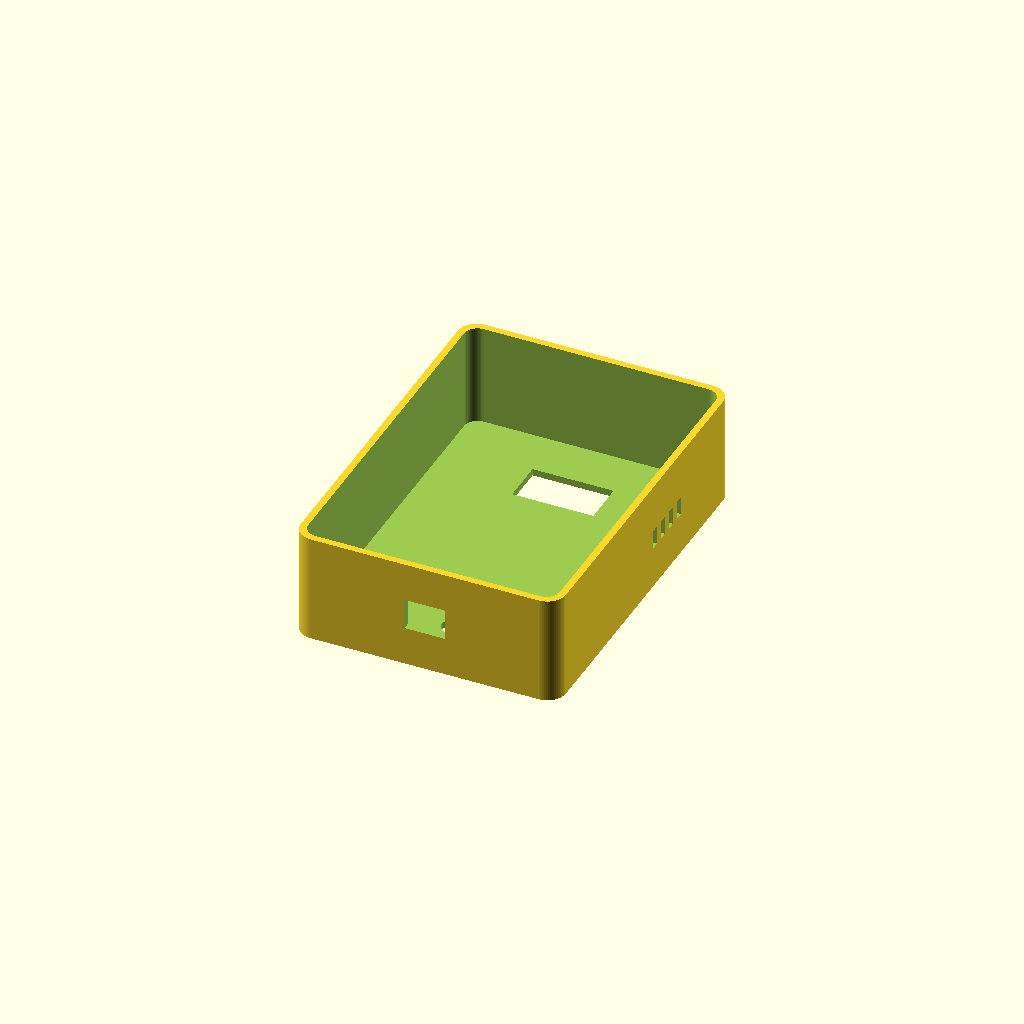
Cell 1: the model at its default parameters.
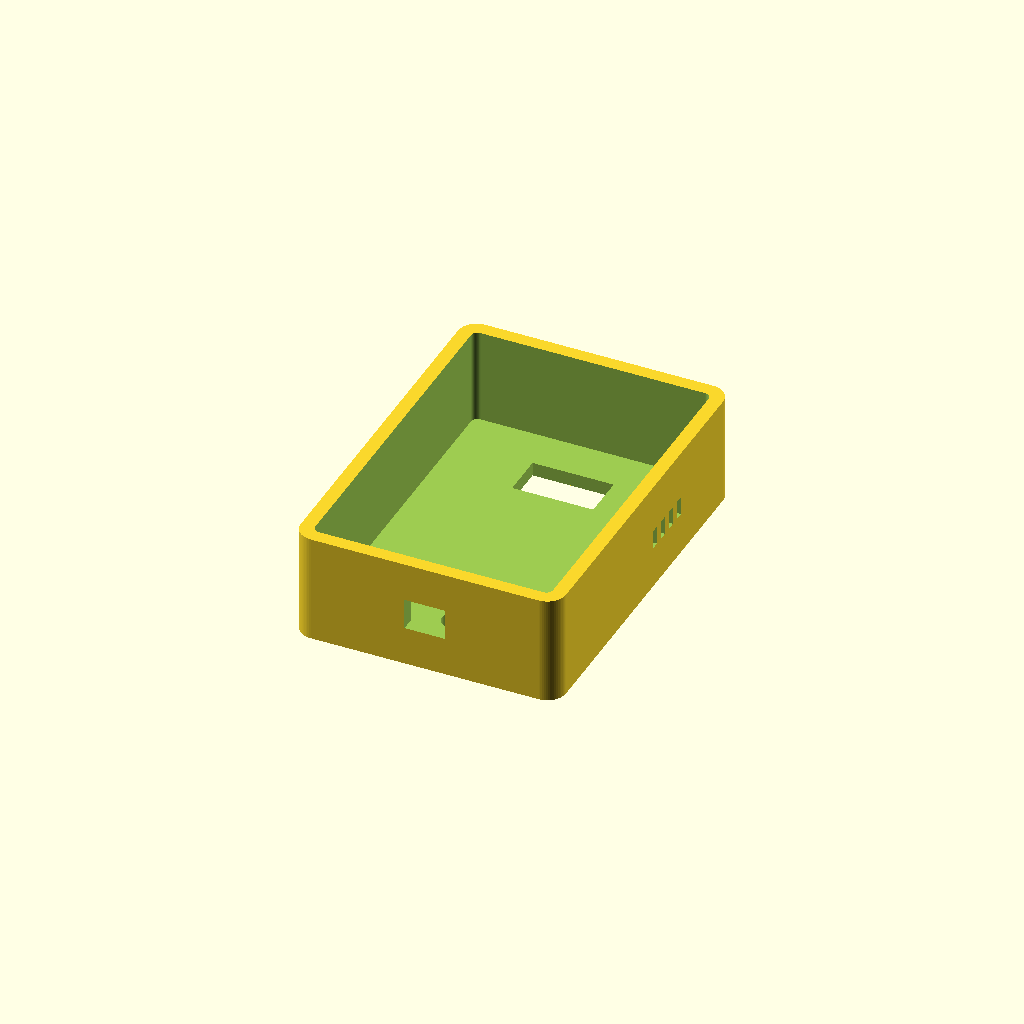
Cell 2: the same model with T = 4.4.
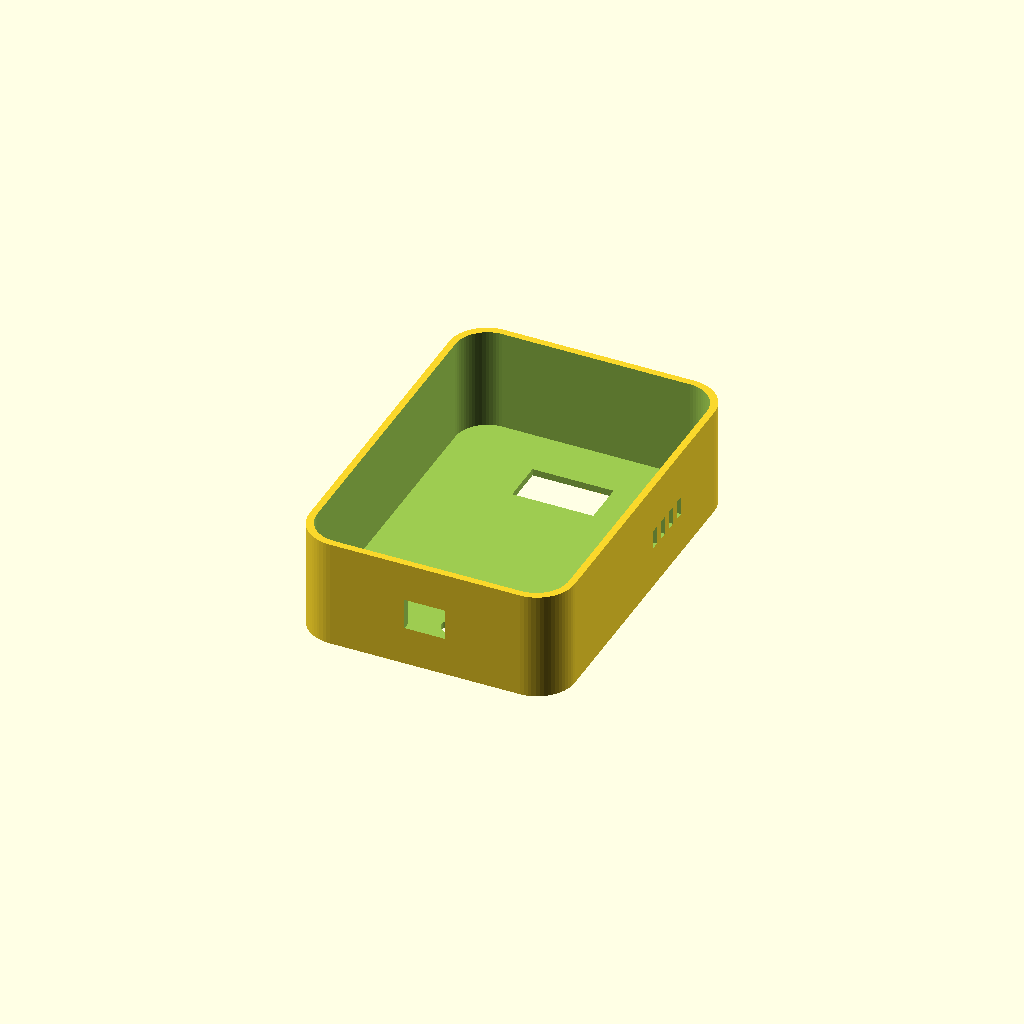
Cell 3: the same model with R = 12.
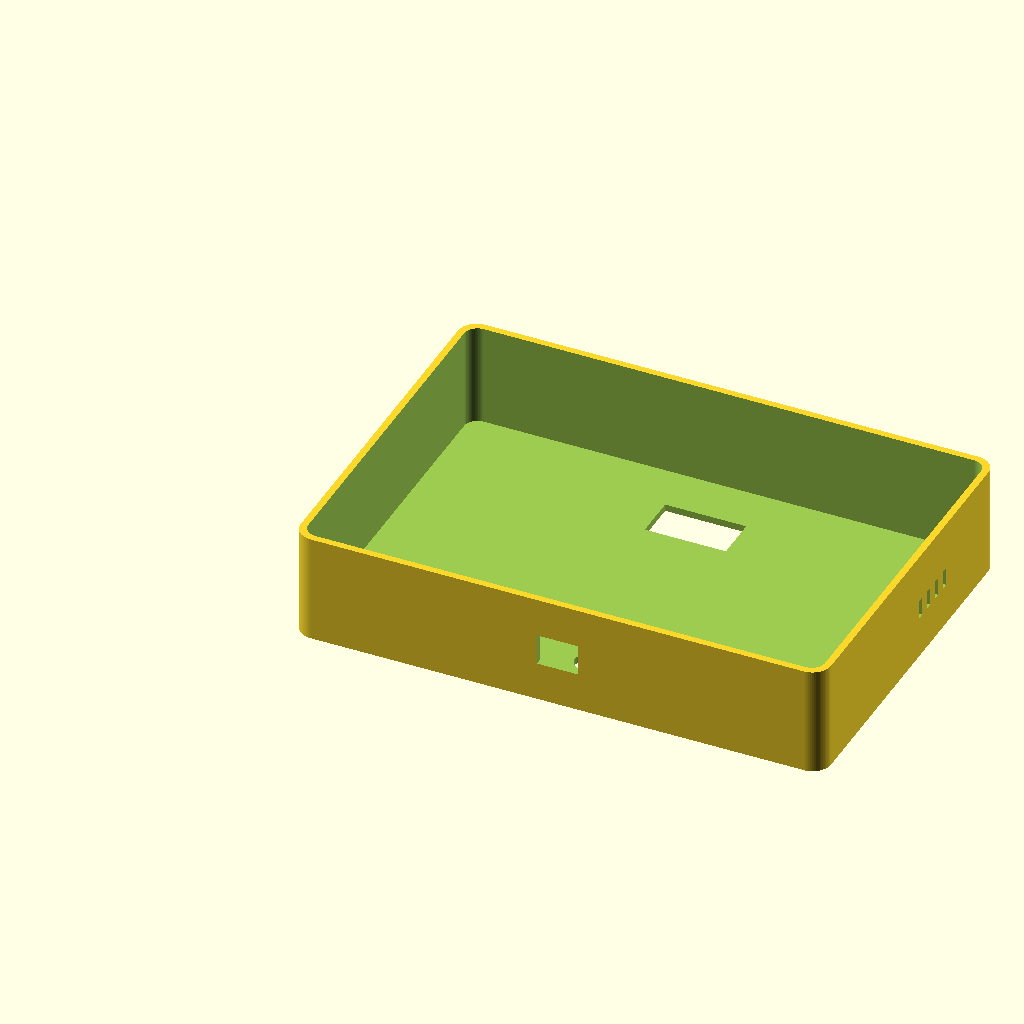
Cell 4 — SW set to 170, the other parameters unchanged.
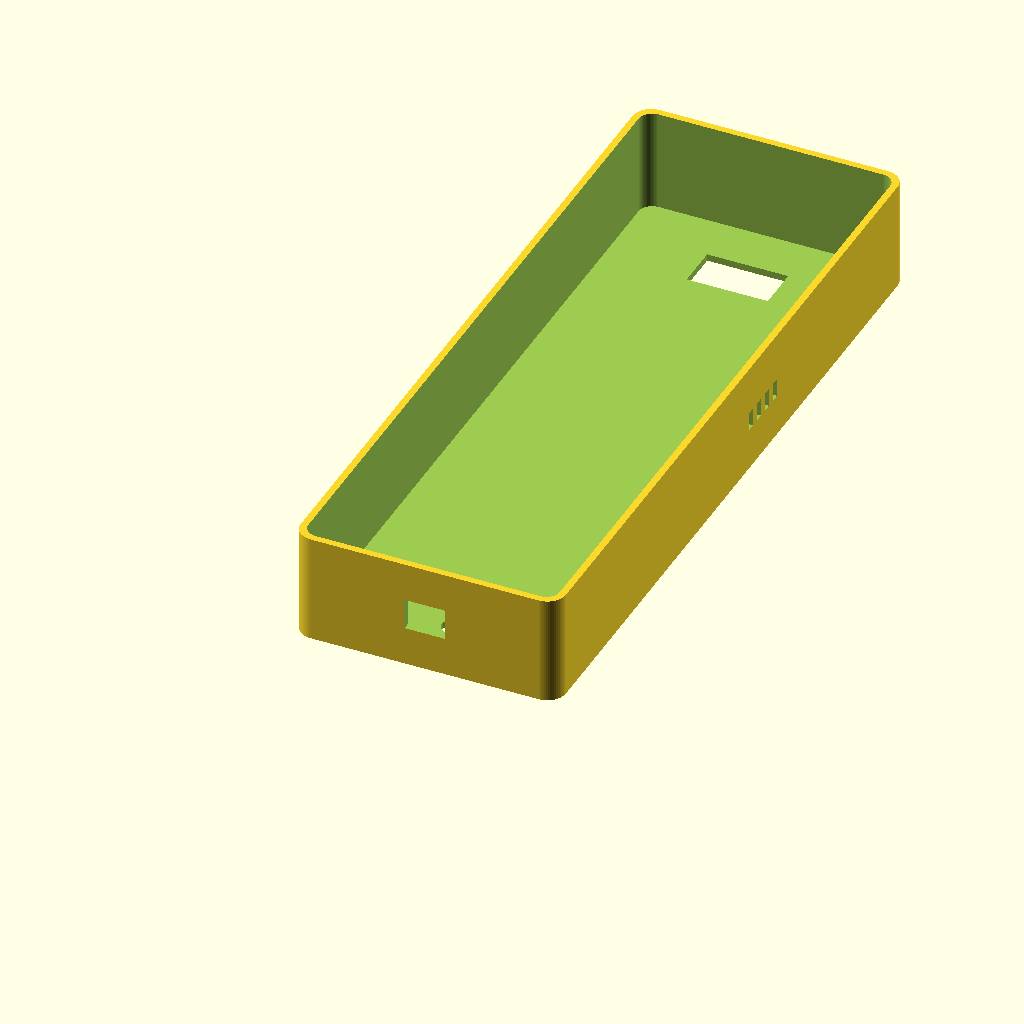
Cell 5: SH = 240 (everything else at default).
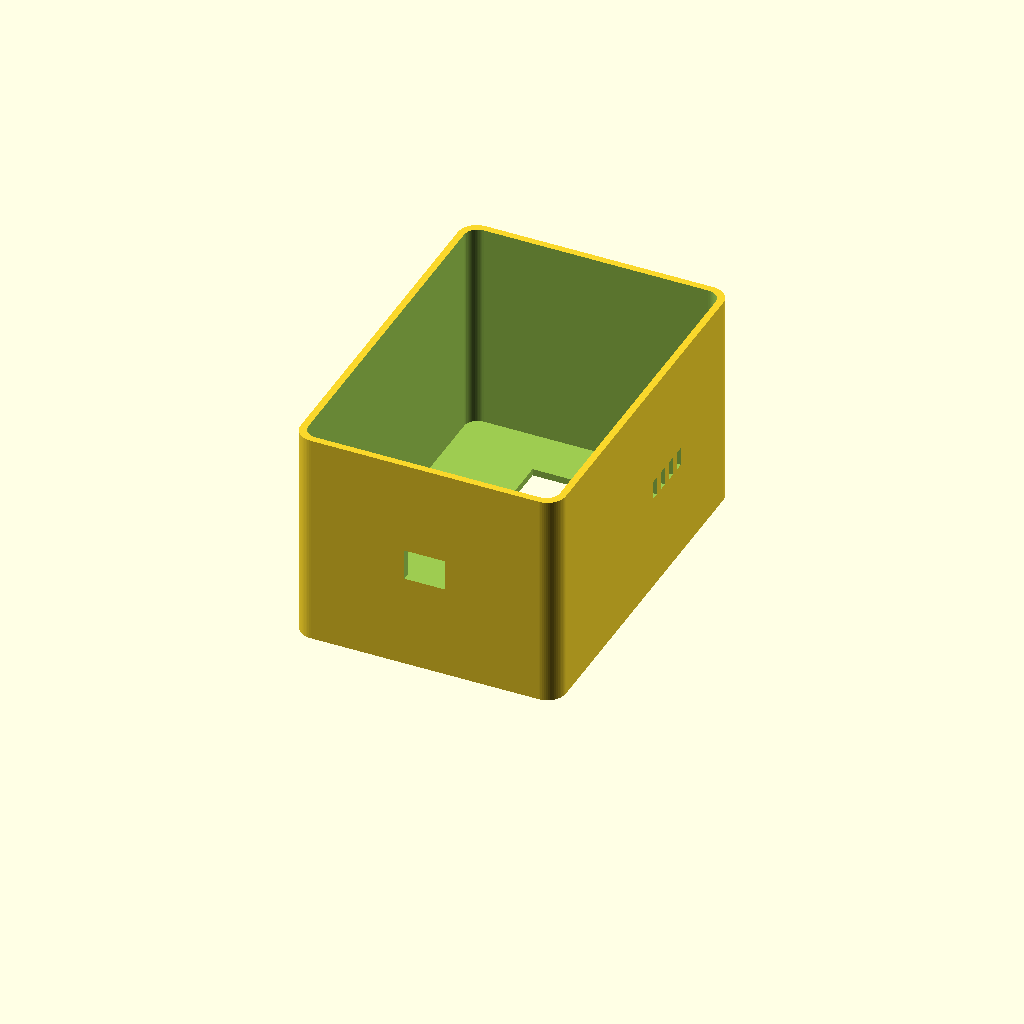
Cell 6: the same model with SD = 70.
One fixed orthographic camera (rotation 55°, 0°, 25°; colour scheme Cornfield) for every cell.
The OpenSCAD source (hardware/pos_terminal_case.scad):
// ═══════════════════════════════════════════════════════
//  POS Terminal Enclosure  v3  (with engravings)
//
//  Internal space verified against:
//    Pi Zero WH      65 × 30 × 13mm (PCB + header)
//    RC522 module    60 × 39 × 10mm
//    OLED module     27 × 28 ×  5mm
//    Buzzer module   33 × 13 ×  9mm
//    Jumper wires    20cm folded — ~15mm clearance provided
//
//  THREE PARTS — export each separately as STL:
//    1. main_shell
//    2. back_lid
//    3. button_cap  (×3, change LABEL each time)
//
//  Print: Black PLA, 0.2mm layers, 3 walls, 20% infill
//  Orientation: face-down on print bed
// ═══════════════════════════════════════════════════════

$fn = 64;

// ── Walls & corners ───────────────────────────────────
T  = 2.2;    // wall thickness (mm)
R  = 6;      // outer corner radius

// ── Outer shell ───────────────────────────────────────
SW = 85;     // width
SH = 120;    // height
SD = 35;     // depth (front → back)

// ── OLED window (upper third, front face) ─────────────
OW = 26;
OH = 14;
OX = (SW - OW) / 2;    // centred = 29.5
OY = SH - 32;           // bottom of window at 88mm from base

// ── Button holes (lower third, front face) ────────────
BD  = 7.5;              // diameter
BY  = 20;               // centre Y from base
BXS = 22;               // spacing between centres

// ── USB slot (bottom face) ────────────────────────────
UW = 13;
UH = 10;

// ── RFID zone geometry (front face, mid section) ──────
RFX  = SW / 2;           // centre X
RFY  = 54;               // centre Y — shifted down to sit mid-face
RFW  = SW - 2*T - 10;    // zone width
RFH  = SH * 0.26;        // zone height ≈ 31mm

// ── Engraving depth ───────────────────────────────────
ENG  = 0.5;              // how deep engravings cut (mm)

// ═══════════════════════════════════════════════════════
//  HELPERS
// ═══════════════════════════════════════════════════════

module rrect(w, h, d, r) {
    hull() {
        for (x = [r, w - r])
            for (y = [r, h - r])
                translate([x, y, 0])
                    cylinder(r=r, h=d);
    }
}

module nfc_arc(r_in, r_out, h) {
    linear_extrude(h)
        difference() {
            intersection() {
                circle(r_out);
                translate([0, -r_out])
                    square([r_out, r_out * 2]);
            }
            circle(r_in);
        }
}

module nfc_symbol(h = ENG + 0.1) {
    linear_extrude(h) circle(d=2.0);
    nfc_arc(3.2,  4.6,  h);
    nfc_arc(5.8,  7.2,  h);
    nfc_arc(8.4,  9.8,  h);
}

// ═══════════════════════════════════════════════════════
//  PART 1 — MAIN SHELL
// ═══════════════════════════════════════════════════════
module main_shell() {
    difference() {
        rrect(SW, SH, SD, R);
        translate([T, T, T])
            rrect(SW - 2*T, SH - 2*T, SD + 1, R - T + 0.5);
        translate([OX, OY, -0.1])
            cube([OW, OH, T + 0.2]);
        for (i = [-1, 0, 1])
            translate([SW/2 + i*BXS, BY, -0.1])
                cylinder(d=BD, h=T + 0.2);
        translate([(SW - UW)/2, -0.1, SD/2 - UH/2])
            cube([UW, T + 0.2, UH]);
        for (i = [0:3])
            translate([SW - T - 0.1, SH*0.55 + i*5.5, SD/2 - 4])
                cube([T + 0.2, 2.5, 6]);
        translate([RFX, RFY + 2, -0.1])
            mirror([1, 0, 0])
                rotate([0, 0, 90])
                    nfc_symbol();
        translate([RFX, RFY - 10, -0.1])
            linear_extrude(ENG + 0.1)
                mirror([1, 0, 0])
                    text("TAP CARD HERE",
                         size   = 4.2,
                         halign = "center",
                         valign = "center",
                         font   = "Liberation Sans:style=Bold");
        translate([RFX - RFW/2, RFY - RFH/2, -0.1]) {
            difference() {
                cube([RFW, RFH, ENG + 0.1]);
                translate([1.2, 1.2, -0.1])
                    cube([RFW - 2.4, RFH - 2.4, ENG + 0.3]);
            }
        }
    }
}

// ═══════════════════════════════════════════════════════
//  PART 2 — BACK LID
// ═══════════════════════════════════════════════════════
module back_lid() {
    LT = T + 1;
    difference() {
        rrect(SW - 0.4, SH - 0.4, LT, R - 0.2);
        translate([(SW - 20)/2, SH/2 - 5, -0.1])
            cube([20, 10, LT + 0.2]);
    }
}

// ═══════════════════════════════════════════════════════
//  PART 3 — BUTTON CAP
//  Print 3×. Change LABEL each time: "X"  "OK"  "R"
// ═══════════════════════════════════════════════════════
LABEL = "X";

module button_cap() {
    difference() {
        union() {
            cylinder(d=9.5, h=2.8);
            translate([0, 0, -4.2])
                cylinder(d=6.8, h=4.3);
        }
        translate([0, 0, 1.6])
            linear_extrude(1.6)
                text(LABEL,
                     size   = 3.8,
                     halign = "center",
                     valign = "center",
                     font   = "Liberation Sans:style=Bold");
    }
}

main_shell();
// back_lid();
// button_cap();
Customizer parameters (derived from the source; name, type, default, range or options):
T: number, default 2.2
R: number, default 6
SW: number, default 85
SH: number, default 120
SD: number, default 35
OW: number, default 26
OH: number, default 14
BD: number, default 7.5
BY: number, default 20
BXS: number, default 22
UW: number, default 13
UH: number, default 10
RFY: number, default 54
ENG: number, default 0.5
